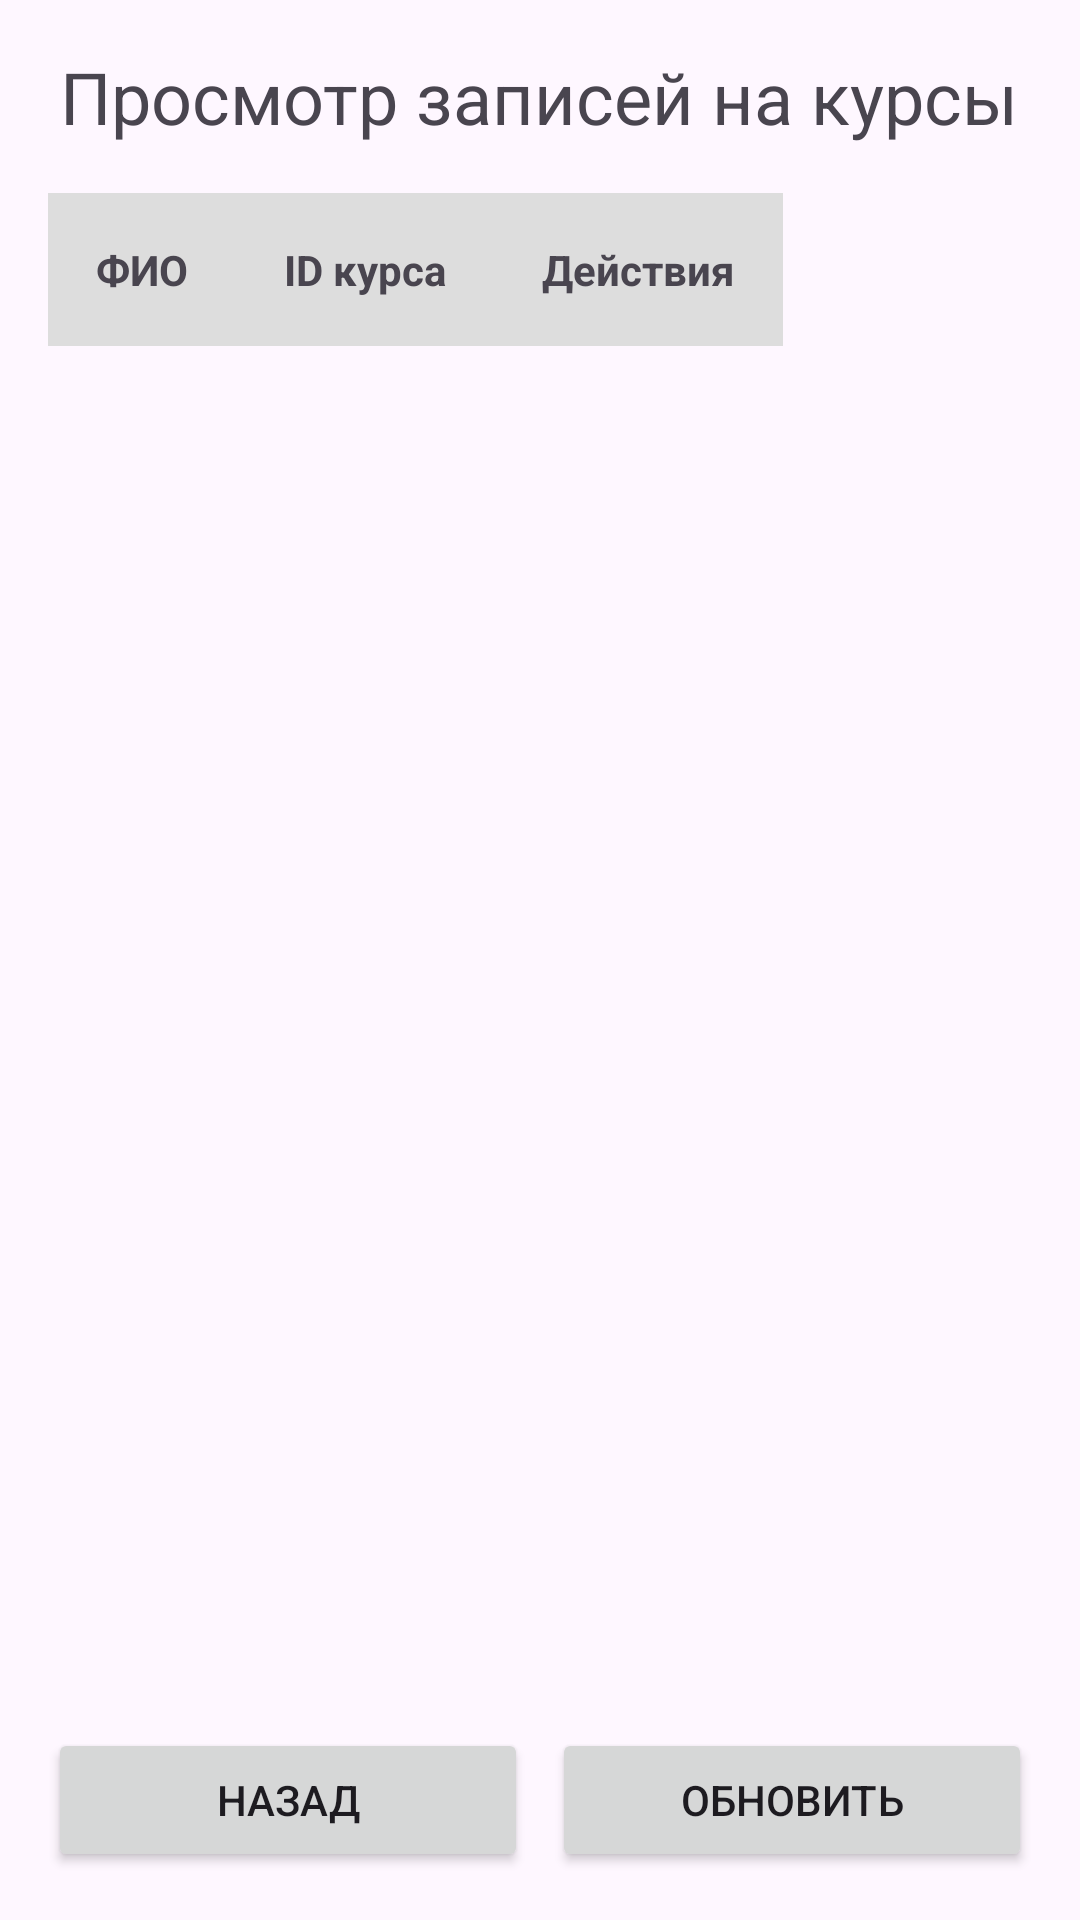

Android layout source for this screen:
<!-- AndroidManifest.xml: application theme Theme.Uchebka -->
<!-- res/layout/tabenroll.xml -->
<?xml version="1.0" encoding="utf-8"?>

<LinearLayout xmlns:android="http://schemas.android.com/apk/res/android"
    android:layout_width="match_parent"
    android:layout_height="match_parent"
    android:orientation="vertical"
    android:padding="16dp">

    <TextView
        android:layout_width="wrap_content"
        android:layout_height="wrap_content"
        android:text="Просмотр записей на курсы"
        android:textSize="24sp"
        android:layout_gravity="center_horizontal"
        android:layout_marginBottom="16dp"/>

    <ScrollView
        android:layout_width="match_parent"
        android:layout_height="0dp"
        android:layout_weight="1">

        <HorizontalScrollView
            android:layout_width="wrap_content"
            android:layout_height="wrap_content">

            <TableLayout
                android:id="@+id/tableLayout"
                android:layout_width="wrap_content"
                android:layout_height="wrap_content"
                android:stretchColumns="*">

                <TableRow
                    android:background="#DDDDDD">

                    <TextView
                        android:text="ФИО"
                        android:textStyle="bold"
                        android:padding="16dp"/>

                    <TextView
                        android:text="ID курса"
                        android:textStyle="bold"
                        android:padding="16dp"/>
                    <TextView
                        android:text="Действия"
                        android:textStyle="bold"
                        android:padding="16dp"/>

                </TableRow>
            </TableLayout>
        </HorizontalScrollView>
    </ScrollView>

    <LinearLayout
        android:layout_width="match_parent"
        android:layout_height="wrap_content"
        android:orientation="horizontal">

        <Button
            android:id="@+id/btnBack"
            android:layout_width="0dp"
            android:layout_height="wrap_content"
            android:layout_weight="1"
            android:text="Назад"
            android:layout_marginEnd="8dp"/>

        <Button
            android:id="@+id/btnRefresh"
            android:layout_width="0dp"
            android:layout_height="wrap_content"
            android:layout_weight="1"
            android:text="Обновить"/>
    </LinearLayout>
</LinearLayout>
<!-- resources referenced by this layout -->
<resources>
  <style name="Theme.Uchebka" parent="Base.Theme.Uchebka" />
  <style name="Base.Theme.Uchebka" parent="Theme.Material3.DayNight.NoActionBar">
          
          
      </style>
</resources>
